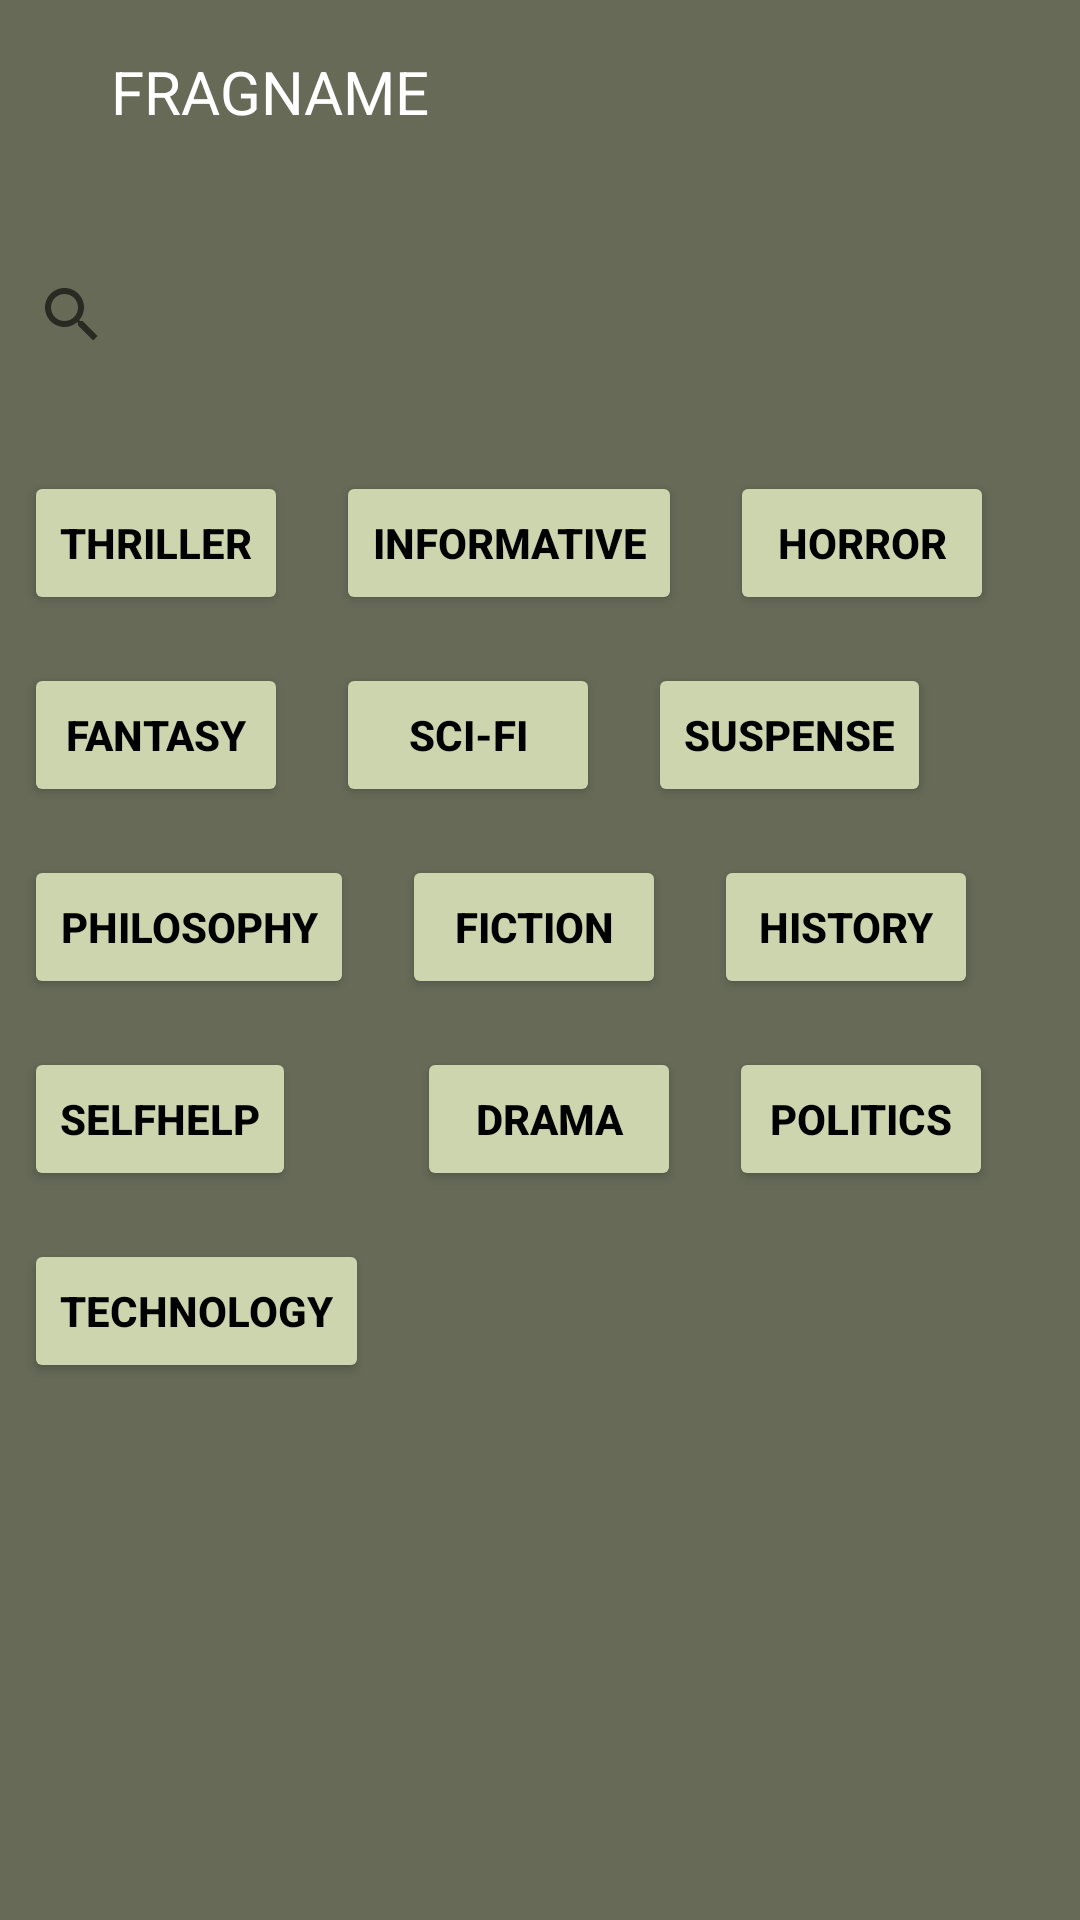

Reconstruct the res/layout file that produces this screen, plus the resources it refers to.
<!-- AndroidManifest.xml: application theme AppTheme -->
<!-- res/layout/fragment_search.xml -->
<?xml version="1.0" encoding="utf-8"?>
<LinearLayout xmlns:android="http://schemas.android.com/apk/res/android"
    xmlns:tools="http://schemas.android.com/tools"
    android:layout_width="match_parent"
    android:layout_height="match_parent"
    android:orientation="vertical"
    android:background="@color/darkergreen"
    tools:context=".SearchFrag">
    <include layout="@layout/toolbar"/>


<SearchView
    android:layout_width="match_parent"
    android:layout_height="wrap_content"
    android:layout_marginVertical="20dp"
    android:id="@+id/searchInput"/>


    <RelativeLayout
        android:layout_width="match_parent"
        android:id="@+id/btnsGenres"
        android:layout_height="wrap_content">


        <Button
            android:id="@+id/btnThriller"
            android:layout_width="wrap_content"
            android:layout_height="wrap_content"
            android:layout_margin="8dp"
            android:textColor="@color/black"
            android:textStyle="bold"
            android:textAllCaps="true"
            android:backgroundTint="@color/olivegreen"
            android:text="Thriller" />

        <Button
            android:id="@+id/btnInformative"
            android:textColor="@color/black"
            android:textStyle="bold"
            android:textAllCaps="true"
            android:backgroundTint="@color/olivegreen"
            android:layout_width="wrap_content"
            android:layout_height="wrap_content"
            android:layout_toRightOf="@id/btnThriller"
            android:layout_margin="8dp"
            android:text="Informative" />

        <Button
            android:id="@+id/btnHorror"
            android:layout_width="wrap_content"
            android:textColor="@color/black"
            android:textStyle="bold"
            android:textAllCaps="true"
            android:backgroundTint="@color/olivegreen"
            android:layout_height="wrap_content"
            android:layout_toRightOf="@id/btnInformative"
            android:layout_margin="8dp"
            android:text="Horror" />

        <Button
            android:id="@+id/btnDrama"
            android:textColor="@color/black"
            android:textStyle="bold"
            android:textAllCaps="true"
            android:backgroundTint="@color/olivegreen"
            android:layout_width="wrap_content"
            android:layout_height="wrap_content"
            android:layout_margin="8dp"
            android:layout_marginStart="8dp"
            android:layout_marginLeft="13dp"
            android:layout_marginEnd="8dp"
            android:layout_below="@id/btnFiction"
            android:layout_toRightOf="@id/btnTechnology"
            android:text="Drama" />

        <Button
            android:id="@+id/btnFantasy"
            android:textColor="@color/black"
            android:textStyle="bold"
            android:textAllCaps="true"
            android:backgroundTint="@color/olivegreen"
            android:layout_width="wrap_content"
            android:layout_height="wrap_content"
            android:layout_below="@id/btnThriller"
            android:layout_margin="8dp"
            android:text="Fantasy" />

        <Button
            android:id="@+id/btnSciFi"
            android:layout_width="wrap_content"
            android:textColor="@color/black"
            android:textStyle="bold"
            android:textAllCaps="true"
            android:backgroundTint="@color/olivegreen"
            android:layout_height="wrap_content"
            android:layout_below="@id/btnInformative"
            android:layout_toRightOf="@id/btnFantasy"
            android:layout_margin="8dp"
            android:text="Sci-Fi" />

        <Button
            android:id="@+id/btnSuspense"
            android:layout_width="wrap_content"
            android:layout_height="wrap_content"
            android:layout_below="@id/btnHorror"
            android:layout_margin="8dp"
            android:textColor="@color/black"
            android:textStyle="bold"
            android:textAllCaps="true"
            android:backgroundTint="@color/olivegreen"
            android:layout_marginStart="8dp"
            android:layout_marginLeft="16dp"
            android:layout_marginTop="14dp"
            android:layout_marginEnd="8dp"
            android:layout_marginBottom="8dp"
            android:layout_toRightOf="@id/btnSciFi"
            android:text="Suspense" />

        <Button
            android:id="@+id/btnSelfHelp"
            android:layout_width="wrap_content"
            android:layout_height="wrap_content"
            android:layout_below="@id/btnPhilosophy"
            android:textColor="@color/black"
            android:textStyle="bold"
            android:textAllCaps="true"
            android:backgroundTint="@color/olivegreen"
            android:layout_margin="8dp"
            android:text="SelfHelp" />

        <Button
            android:id="@+id/btnPhilosophy"
            android:layout_width="wrap_content"
            android:layout_height="wrap_content"
            android:textColor="@color/black"
            android:textStyle="bold"
            android:textAllCaps="true"
            android:backgroundTint="@color/olivegreen"
            android:layout_below="@id/btnFantasy"
            android:layout_margin="8dp"
            android:text="Philosophy" />

        <Button
            android:id="@+id/btnFiction"
            android:layout_width="wrap_content"
            android:layout_height="wrap_content"
            android:layout_below="@id/btnSciFi"
            android:textColor="@color/black"
            android:textStyle="bold"
            android:textAllCaps="true"
            android:backgroundTint="@color/olivegreen"
            android:layout_margin="8dp"
            android:layout_marginStart="8dp"
            android:layout_marginLeft="16dp"
            android:layout_marginTop="13dp"
            android:layout_marginEnd="8dp"
            android:layout_marginBottom="8dp"
            android:layout_toRightOf="@id/btnPhilosophy"
            android:text="Fiction" />

        <Button
            android:id="@+id/btnHistory"
            android:layout_width="wrap_content"
            android:layout_height="wrap_content"
            android:layout_below="@id/btnSuspense"
            android:textColor="@color/black"
            android:textStyle="bold"
            android:textAllCaps="true"
            android:backgroundTint="@color/olivegreen"
            android:layout_toRightOf="@id/btnFiction"
            android:layout_margin="8dp"
            android:text="History" />

        <Button
            android:id="@+id/btnPolitics"
            android:layout_width="wrap_content"
            android:layout_height="wrap_content"
            android:layout_below="@id/btnHistory"
            android:layout_toRightOf="@id/btnDrama"
            android:textColor="@color/black"
            android:textStyle="bold"
            android:textAllCaps="true"
            android:backgroundTint="@color/olivegreen"
            android:layout_margin="8dp"
            android:text="Politics" />

        <Button
            android:id="@+id/btnTechnology"
            android:layout_width="wrap_content"
            android:layout_height="wrap_content"
            android:layout_below="@id/btnDrama"
            android:layout_margin="8dp"
            android:textColor="@color/black"
            android:textStyle="bold"
            android:textAllCaps="true"
            android:backgroundTint="@color/olivegreen"
            android:layout_marginTop="77dp"
            android:layout_marginBottom="8dp"
            android:text="Technology" />

    </RelativeLayout>

    <androidx.recyclerview.widget.RecyclerView
        android:layout_width="match_parent"
        android:layout_height="match_parent"
        android:visibility="gone"
        android:id="@+id/rvListSearch"/>

</LinearLayout>
<!-- res/layout/toolbar.xml (included above) -->
<?xml version="1.0" encoding="utf-8"?>
<RelativeLayout xmlns:android="http://schemas.android.com/apk/res/android"
    android:layout_width="match_parent"
    android:padding="17dp"
    android:background="@color/darkergreen"
    android:layout_height="wrap_content">
    <ImageView
        android:layout_width="wrap_content"
        android:layout_height="wrap_content"
        android:id="@+id/ivtoolbarback"
        android:src="@drawable/ic_arrow"/>
    <TextView
        android:layout_width="wrap_content"
        android:layout_height="wrap_content"
        android:text="FRAGNAME"
        android:textColor="@color/white"
        android:textSize="20sp"
        android:id="@+id/toolbartitle"
        android:layout_marginHorizontal="20dp"
        android:layout_toRightOf="@id/ivtoolbarback" />


</RelativeLayout>
<!-- resources referenced by this layout -->
<resources>
  <color name="black">#FF000000</color>
  <color name="darkergreen">#666A57</color>
  <color name="olivegreen">#ccd5ae</color>
  <color name="white">#FFFFFFFF</color>
  <style name="AppTheme" parent="Theme.AppCompat.Light.NoActionBar">
          
          <item name="android:windowBackground">@color/customBackgroundColor</item>
          <item name="android:textColor">@color/customTextColor</item>
      </style>
  <color name="customBackgroundColor">#F0F0F0</color>
  <color name="customTextColor">#000000</color>
</resources>
